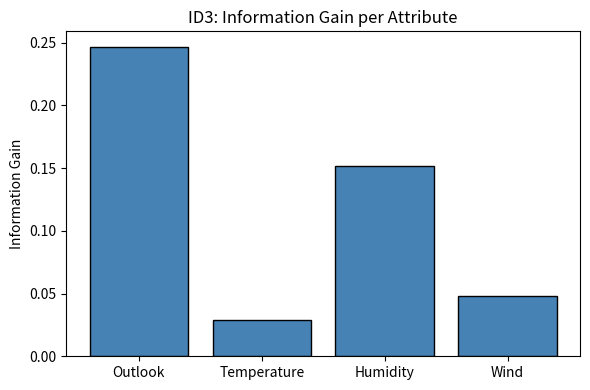

This chart was generated by the following Python code:
import numpy as np
import pandas as pd
import matplotlib.pyplot as plt
from math import log2
from collections import Counter

# Classic EnjoySport dataset
columns = ['Outlook', 'Temperature', 'Humidity', 'Wind', 'PlayTennis']
data = [
    ['Sunny',    'Hot',  'High',   'Weak',   'No'],
    ['Sunny',    'Hot',  'High',   'Strong', 'No'],
    ['Overcast', 'Hot',  'High',   'Weak',   'Yes'],
    ['Rain',     'Mild', 'High',   'Weak',   'Yes'],
    ['Rain',     'Cool', 'Normal', 'Weak',   'Yes'],
    ['Rain',     'Cool', 'Normal', 'Strong', 'No'],
    ['Overcast', 'Cool', 'Normal', 'Strong', 'Yes'],
    ['Sunny',    'Mild', 'High',   'Weak',   'No'],
    ['Sunny',    'Cool', 'Normal', 'Weak',   'Yes'],
    ['Rain',     'Mild', 'Normal', 'Weak',   'Yes'],
    ['Sunny',    'Mild', 'Normal', 'Strong', 'Yes'],
    ['Overcast', 'Mild', 'High',   'Strong', 'Yes'],
    ['Overcast', 'Hot',  'Normal', 'Weak',   'Yes'],
    ['Rain',     'Mild', 'High',   'Strong', 'No'],
]
df = pd.DataFrame(data, columns=columns)
print(df.to_string(index=False))

def entropy(labels):
    n = len(labels)
    if n == 0:
        return 0
    counts = Counter(labels)
    return -sum((c/n) * log2(c/n) for c in counts.values() if c > 0)

def information_gain(df, attribute, target='PlayTennis'):
    total_entropy = entropy(df[target])
    values = df[attribute].unique()
    weighted_entropy = sum(
        (len(df[df[attribute] == v]) / len(df)) * entropy(df[df[attribute] == v][target])
        for v in values
    )
    return total_entropy - weighted_entropy

features = columns[:-1]
print(f'Parent entropy: {entropy(df["PlayTennis"]):.4f}\n')
print('Information Gains:')
gains = {}
for f in features:
    ig = information_gain(df, f)
    gains[f] = ig
    print(f'  IG({f:<12}) = {ig:.4f}')
best = max(gains, key=gains.get)
print(f'\nBest split attribute: {best}')

# Recursive ID3 implementation
def id3(df, features, target='PlayTennis', depth=0):
    labels = df[target].tolist()
    indent = '  ' * depth

    if len(set(labels)) == 1:
        print(f'{indent}LEAF -> {labels[0]}')
        return labels[0]
    if not features:
        majority = Counter(labels).most_common(1)[0][0]
        print(f'{indent}LEAF (no features left) -> {majority}')
        return majority

    best_attr = max(features, key=lambda f: information_gain(df, f, target))
    tree = {best_attr: {}}
    print(f'{indent}Split on: {best_attr} (IG={information_gain(df, best_attr, target):.4f})')

    for val in df[best_attr].unique():
        subset = df[df[best_attr] == val].drop(columns=[best_attr])
        remaining = [f for f in features if f != best_attr]
        print(f'{indent}  [{best_attr}={val}]')
        tree[best_attr][val] = id3(subset, remaining, target, depth + 2)

    return tree

print('=== ID3 Tree Construction ===')
tree = id3(df, features)

# Bar chart of Information Gains
plt.figure(figsize=(6, 4))
plt.bar(gains.keys(), gains.values(), color='steelblue', edgecolor='k')
plt.ylabel('Information Gain')
plt.title('ID3: Information Gain per Attribute')
plt.tight_layout()
plt.show()
